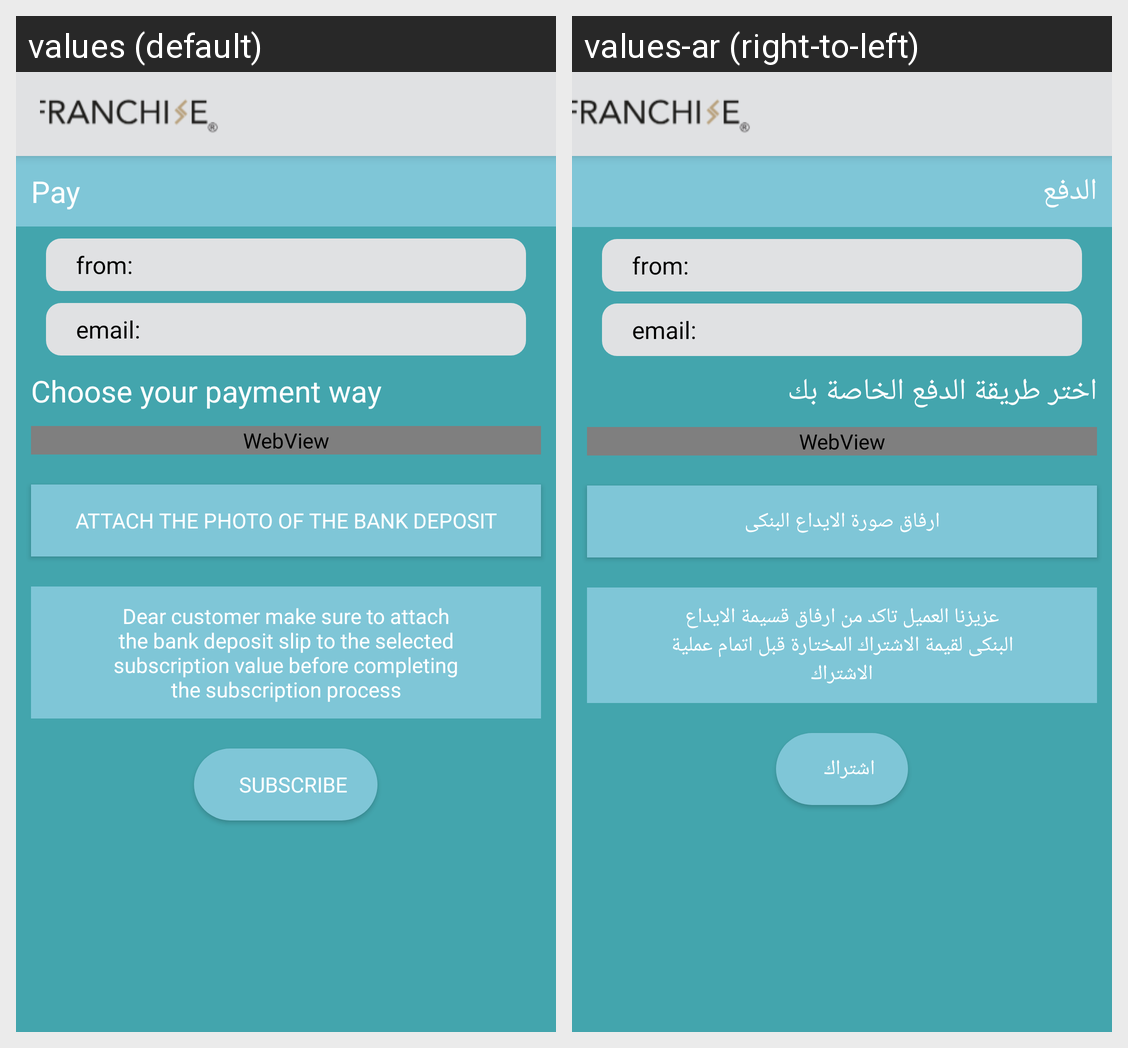

This grid shows one Android layout under two languages. Give, for every string resource on the screen, its name, the default text and each shown locale's text.
Android screen res/layout/activity_pay2.xml rendered under 2 locales, left to right: values (default), values-ar (right-to-left). Device: Nexus 5 (rendered at 1080×1920; each locale shown at half size, 540×960, under a caption strip naming it); theme AppTheme.
Strings drawn on this screen, with the default value and each locale's value (text and hints the layout hard-codes, and strings that could not be matched under every locale, appear in the picture but are not listed):

pay
  values: Pay
  values-ar: الدفع

payment_way
  values: Choose your payment way
  values-ar: اختر طريقة الدفع الخاصة بك

Attachphotobank
  values: Attach the photo of the bank deposit
  values-ar: ارفاق صورة الايداع البنكى

dearCustomer
  values: Dear customer make sure to attach the bank deposit slip to the selected subscription value before completing the subscription process
  values-ar: عزيزنا العميل تاكد من ارفاق قسيمة الايداع البنكى لقيمة الاشتراك المختارة قبل اتمام عملية الاشتراك

subscribe
  values: subscribe
  values-ar: اشتراك
